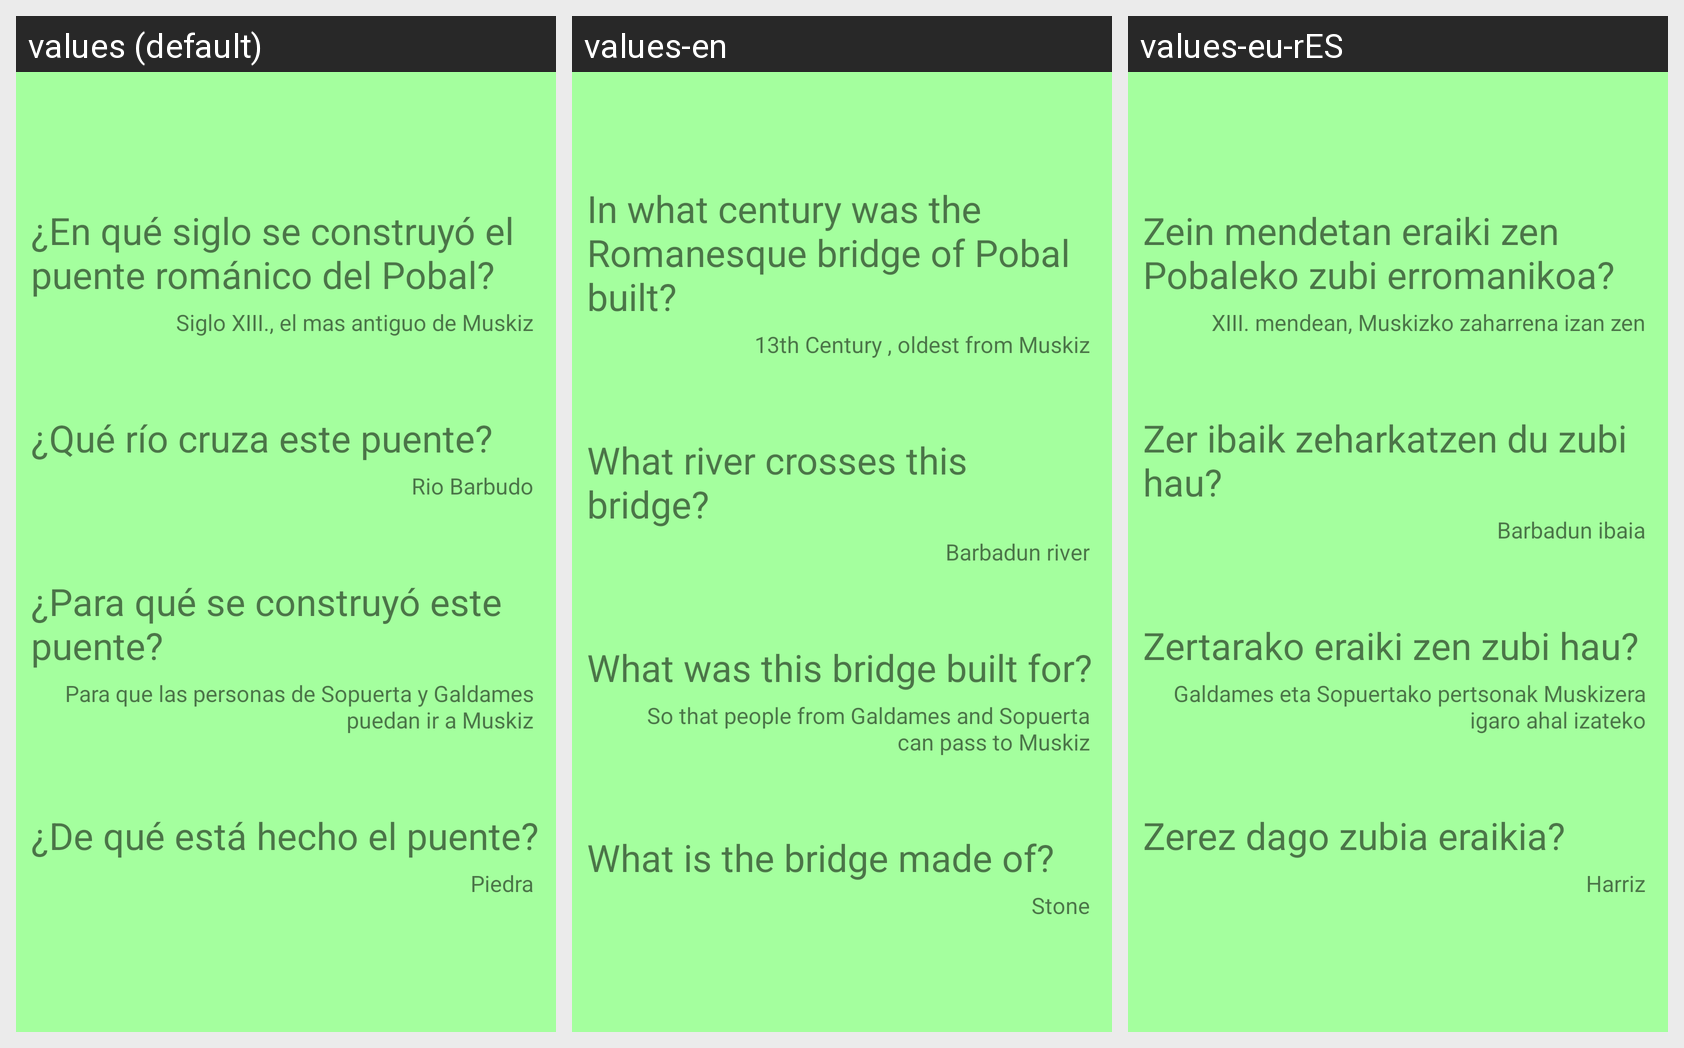

Translations of the strings shown on this Android screen, per locale in the grid:
Android screen res/layout/fragment_puente_respuestas.xml rendered under 3 locales, left to right: values (default), values-en, values-eu-rES. Device: Nexus 5 (rendered at 1080×1920; each locale shown at half size, 540×960, under a caption strip naming it); theme Theme.RetoMuzkiz.
Strings drawn on this screen, with the default value and each locale's value (text and hints the layout hard-codes, and strings that could not be matched under every locale, appear in the picture but are not listed):

puente_romano_preg_1
  values: ¿En qué siglo se construyó el puente románico del Pobal?
  values-en: In what century was the Romanesque bridge of Pobal built?
  values-eu-rES: Zein mendetan eraiki zen Pobaleko zubi erromanikoa?

puente_preg_1_res_2
  values: Siglo XIII., el mas antiguo de Muskiz
  values-en: 13th Century , oldest from Muskiz
  values-eu-rES: XIII. mendean, Muskizko zaharrena izan zen

puente_romano_preg_2
  values: ¿Qué río cruza este puente?
  values-en: What river crosses this bridge?
  values-eu-rES: Zer ibaik zeharkatzen du zubi hau?

puente_preg_2_res_1
  values: Rio Barbudo
  values-en: Barbadun river
  values-eu-rES: Barbadun ibaia

puente_romano_preg_3
  values: ¿Para qué se construyó este puente?
  values-en: What was this bridge built for?
  values-eu-rES: Zertarako eraiki zen zubi hau?

puente_preg_3_res_3
  values: Para que las personas de Sopuerta y Galdames puedan ir a Muskiz
  values-en: So that people from Galdames and Sopuerta can pass to Muskiz
  values-eu-rES: Galdames eta Sopuertako pertsonak Muskizera igaro ahal izateko

puente_romano_preg_4
  values: ¿De qué está hecho el puente?
  values-en: What is the bridge made of?
  values-eu-rES: Zerez dago zubia eraikia?

puente_preg_4_res_2
  values: Piedra
  values-en: Stone
  values-eu-rES: Harriz
